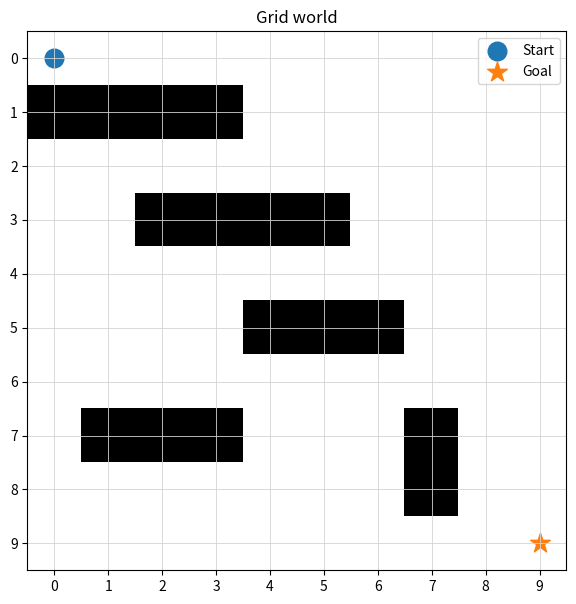
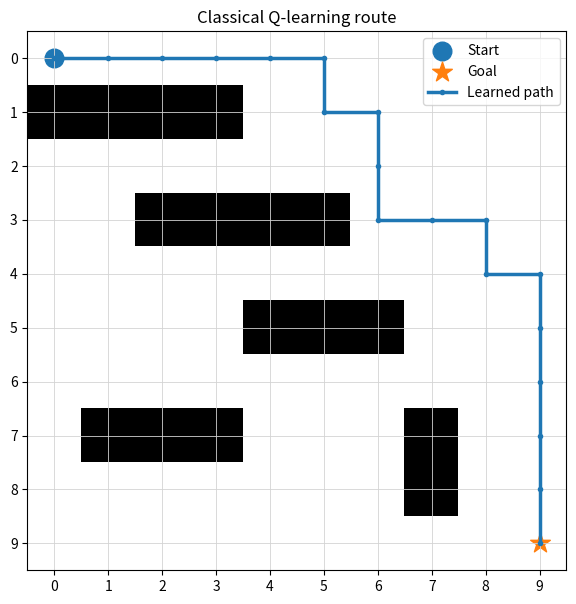
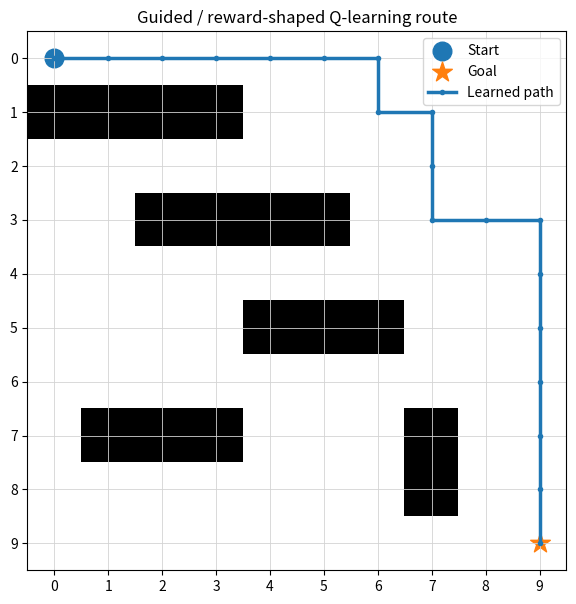
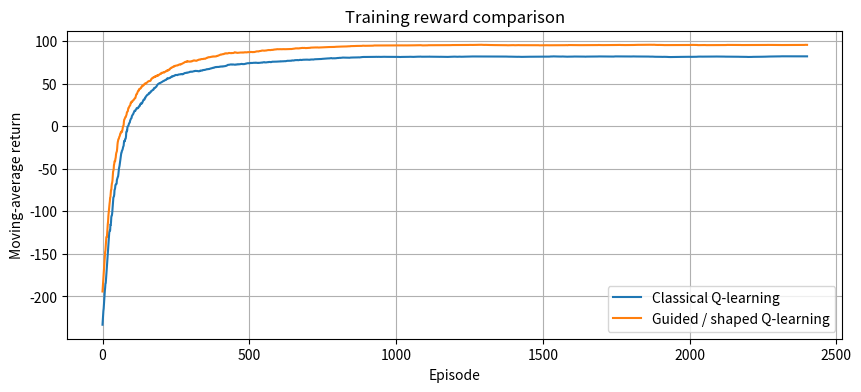
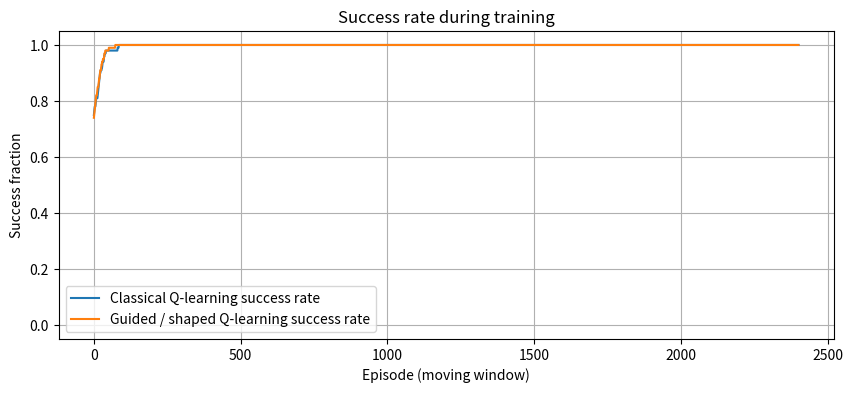

The script that saved these images, in order:
%pip -q install numpy matplotlib

import numpy as np
import matplotlib.pyplot as plt
import random
import time
from collections import deque

SEED = 7
random.seed(SEED)
np.random.seed(SEED)


ROWS, COLS = 10, 10
START = (0, 0)
GOAL = (9, 9)

# 1 = obstacle, 0 = free cell
GRID = np.zeros((ROWS, COLS), dtype=int)
obstacles = [
    (1, 0), (1, 1), (1, 2), (1, 3),
    (3, 2), (3, 3), (3, 4), (3, 5),
    (5, 4), (5, 5), (5, 6),
    (7, 1), (7, 2), (7, 3), (7, 7), (8, 7)
]
for cell in obstacles:
    GRID[cell] = 1
GRID[START] = 0
GRID[GOAL] = 0

ACTIONS = [(-1, 0), (1, 0), (0, -1), (0, 1)]
ACTION_NAMES = ["Up", "Down", "Left", "Right"]

def step(state, action_idx):
    dr, dc = ACTIONS[action_idx]
    nr, nc = state[0] + dr, state[1] + dc
    # Invalid move: remain in the same cell and receive a penalty.
    if nr < 0 or nr >= ROWS or nc < 0 or nc >= COLS or GRID[nr, nc] == 1:
        return state, -5.0, False
    next_state = (nr, nc)
    if next_state == GOAL:
        return next_state, 100.0, True
    return next_state, -1.0, False

def plot_grid(path=None, title="Grid world"):
    arr = GRID.astype(float).copy()
    fig, ax = plt.subplots(figsize=(7, 7))
    ax.imshow(arr, cmap="Greys", vmin=0, vmax=1)
    ax.scatter(START[1], START[0], s=180, marker="o", label="Start")
    ax.scatter(GOAL[1], GOAL[0], s=220, marker="*", label="Goal")
    if path:
        ys = [p[1] for p in path]
        xs = [p[0] for p in path]
        ax.plot(ys, xs, linewidth=2.5, marker=".", label="Learned path")
    ax.set_xticks(range(COLS)); ax.set_yticks(range(ROWS))
    ax.set_xticklabels(range(COLS)); ax.set_yticklabels(range(ROWS))
    ax.grid(True, color="lightgray", linewidth=0.6)
    ax.set_title(title); ax.legend()
    plt.show()

plot_grid()


def potential(state):
    r, c = state
    # Attractive potential: lower distance to goal => higher desirability.
    goal_dist = abs(r - GOAL[0]) + abs(c - GOAL[1])
    attractive = -0.8 * goal_dist

    # Repulsive potential from nearby obstacles.
    repulsive = 0.0
    for rr, cc in obstacles:
        d = abs(r - rr) + abs(c - cc)
        if d == 0:
            repulsive -= 20
        elif d <= 2:
            repulsive -= 2.0 / d
    return attractive + repulsive

def make_initial_q(guided=False):
    q = np.zeros((ROWS, COLS, len(ACTIONS)), dtype=float)
    if guided:
        for r in range(ROWS):
            for c in range(COLS):
                if GRID[r, c] == 0:
                    s = (r, c)
                    for a, (dr, dc) in enumerate(ACTIONS):
                        ns = (r + dr, c + dc)
                        if 0 <= ns[0] < ROWS and 0 <= ns[1] < COLS and GRID[ns] == 0:
                            q[r, c, a] = 0.15 * potential(ns)
    return q

plot_grid()


def train_q_learning(guided=False, episodes=2500, max_steps=250,
                     alpha=0.15, gamma=0.95, epsilon=1.0,
                     epsilon_min=0.03, epsilon_decay=0.997):
    q = make_initial_q(guided=guided)
    episode_returns = []
    episode_lengths = []
    successes = []

    for ep in range(episodes):
        state = START
        total_reward = 0.0
        success = False

        for t in range(max_steps):
            if random.random() < epsilon:
                action = random.randrange(len(ACTIONS))
            else:
                action = int(np.argmax(q[state[0], state[1], :]))

            next_state, reward, done = step(state, action)

            if guided and not done:
                # Reward shaping: positive when Manhattan distance decreases.
                d_before = abs(state[0]-GOAL[0]) + abs(state[1]-GOAL[1])
                d_after = abs(next_state[0]-GOAL[0]) + abs(next_state[1]-GOAL[1])
                reward += 0.8 * (d_before - d_after)

            old = q[state[0], state[1], action]
            if done:
                target = reward
            else:
                target = reward + gamma * np.max(q[next_state[0], next_state[1], :])
            q[state[0], state[1], action] = old + alpha * (target - old)

            state = next_state
            total_reward += reward
            if done:
                success = True
                break

        episode_returns.append(total_reward)
        episode_lengths.append(t + 1)
        successes.append(int(success))
        epsilon = max(epsilon_min, epsilon * epsilon_decay)

    return q, np.array(episode_returns), np.array(episode_lengths), np.array(successes)

start_time = time.time()
q_base, returns_base, lengths_base, success_base = train_q_learning(guided=False)
base_seconds = time.time() - start_time

start_time = time.time()
q_guided, returns_guided, lengths_guided, success_guided = train_q_learning(guided=True)
guided_seconds = time.time() - start_time

print(f"Baseline training time: {base_seconds:.2f} s")
print(f"Guided training time:  {guided_seconds:.2f} s")


def extract_path(q, max_steps=200):
    state = START
    path = [state]
    seen = {state}
    for _ in range(max_steps):
        action = int(np.argmax(q[state[0], state[1], :]))
        next_state, reward, done = step(state, action)
        if next_state == state or next_state in seen:
            return path, False
        path.append(next_state)
        if done:
            return path, True
        seen.add(next_state)
        state = next_state
    return path, False

path_base, ok_base = extract_path(q_base)
path_guided, ok_guided = extract_path(q_guided)

print("Baseline reached goal:", ok_base, "| path cells:", len(path_base))
print("Guided reached goal:  ", ok_guided, "| path cells:", len(path_guided))
plot_grid(path_base, "Classical Q-learning route")
plot_grid(path_guided, "Guided / reward-shaped Q-learning route")


def moving_average(x, window=100):
    if len(x) < window:
        return x
    return np.convolve(x, np.ones(window)/window, mode="valid")

plt.figure(figsize=(10, 4))
plt.plot(moving_average(returns_base), label="Classical Q-learning")
plt.plot(moving_average(returns_guided), label="Guided / shaped Q-learning")
plt.xlabel("Episode")
plt.ylabel("Moving-average return")
plt.title("Training reward comparison")
plt.legend()
plt.grid(True)
plt.show()

plt.figure(figsize=(10, 4))
window = 100
base_rate = moving_average(success_base.astype(float), window)
guided_rate = moving_average(success_guided.astype(float), window)
plt.plot(base_rate, label="Classical Q-learning success rate")
plt.plot(guided_rate, label="Guided / shaped Q-learning success rate")
plt.xlabel("Episode (moving window)")
plt.ylabel("Success fraction")
plt.title("Success rate during training")
plt.ylim(-0.05, 1.05)
plt.legend()
plt.grid(True)
plt.show()


def evaluate_policy(q, trials=100):
    successes = 0
    path_lengths = []
    for _ in range(trials):
        path, success = extract_path(q)
        successes += int(success)
        if success:
            path_lengths.append(len(path) - 1)
    return {
        "success_rate_percent": 100 * successes / trials,
        "mean_path_length_steps": float(np.mean(path_lengths)) if path_lengths else np.nan,
        "successful_trials": successes,
        "trials": trials
    }

results = {
    "Classical Q-learning": evaluate_policy(q_base),
    "Guided / shaped Q-learning": evaluate_policy(q_guided)
}
for name, result in results.items():
    print("\n", name)
    for k, v in result.items():
        print(f"  {k}: {v}")
